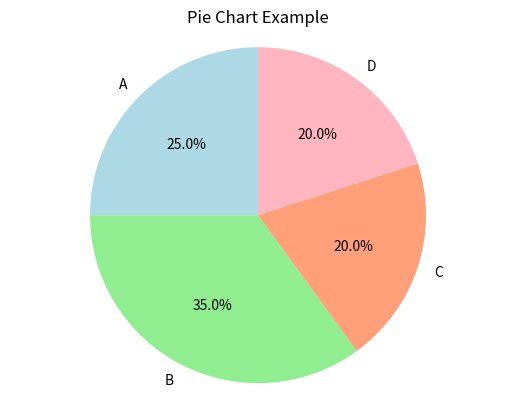

Source code (Python):
"""
06. Generating pie charts to represent the composition of a categorical variable.

"""

import matplotlib.pyplot as plt

# Sample data
categories = ['A', 'B', 'C', 'D']
sizes = [25, 35, 20, 20]
colors = ['lightblue', 'lightgreen', 'lightsalmon', 'lightpink']

# Create a pie chart
plt.pie(sizes, labels=categories, colors=colors, autopct='%1.1f%%', startangle=90)

# Equal aspect ratio ensures that pie is drawn as a circle
plt.axis('equal')

# Add title
plt.title('Pie Chart Example')

# Show plot
plt.show()
